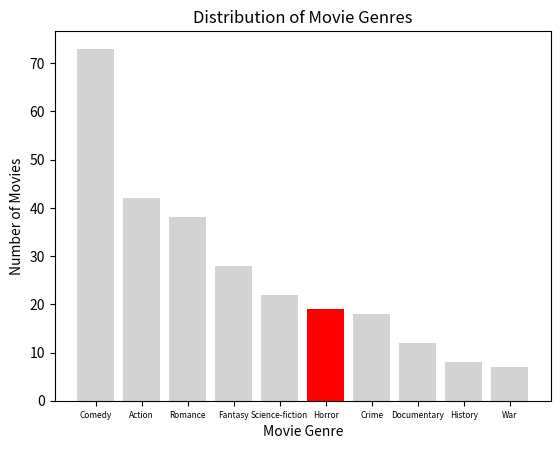

Write Python code to recreate this figure.
import matplotlib.pyplot as plt

# Define dictionary data and choose colors for each data
movie = {
    'Comedy': 73, 'Action': 42, 'Romance': 38, 'Fantasy': 28, 'Science-fiction': 22,
    'Horror': 19, 'Crime': 18, 'Documentary': 12, 'History': 8, 'War': 7
}

print(movie)
# Extract a list of labels and numeric values
labels = list(movie.keys())
values = list(movie.values())

# Set the requested genre; you can choose any type of movie in the dictionary, e.g., "Horror"
movie_genre = "Horror"

# Create a list of colors, highlighting the requested genre
colors = ['red' if label == movie_genre else 'lightgray' for label in labels]

# Create a bar plot
plt.bar(labels, values, color=colors)

# Add labels and titles
plt.xlabel('Movie Genre')
plt.ylabel('Number of Movies')
plt.title('Distribution of Movie Genres')

# Set the font size of x-axis tick labels
plt.xticks(fontsize=6)

# Show the bar plot
plt.show()

# Print the number of movies in the requested genre
print(f"Number of movies in the '{movie_genre}' genre: {movie[movie_genre]}")
